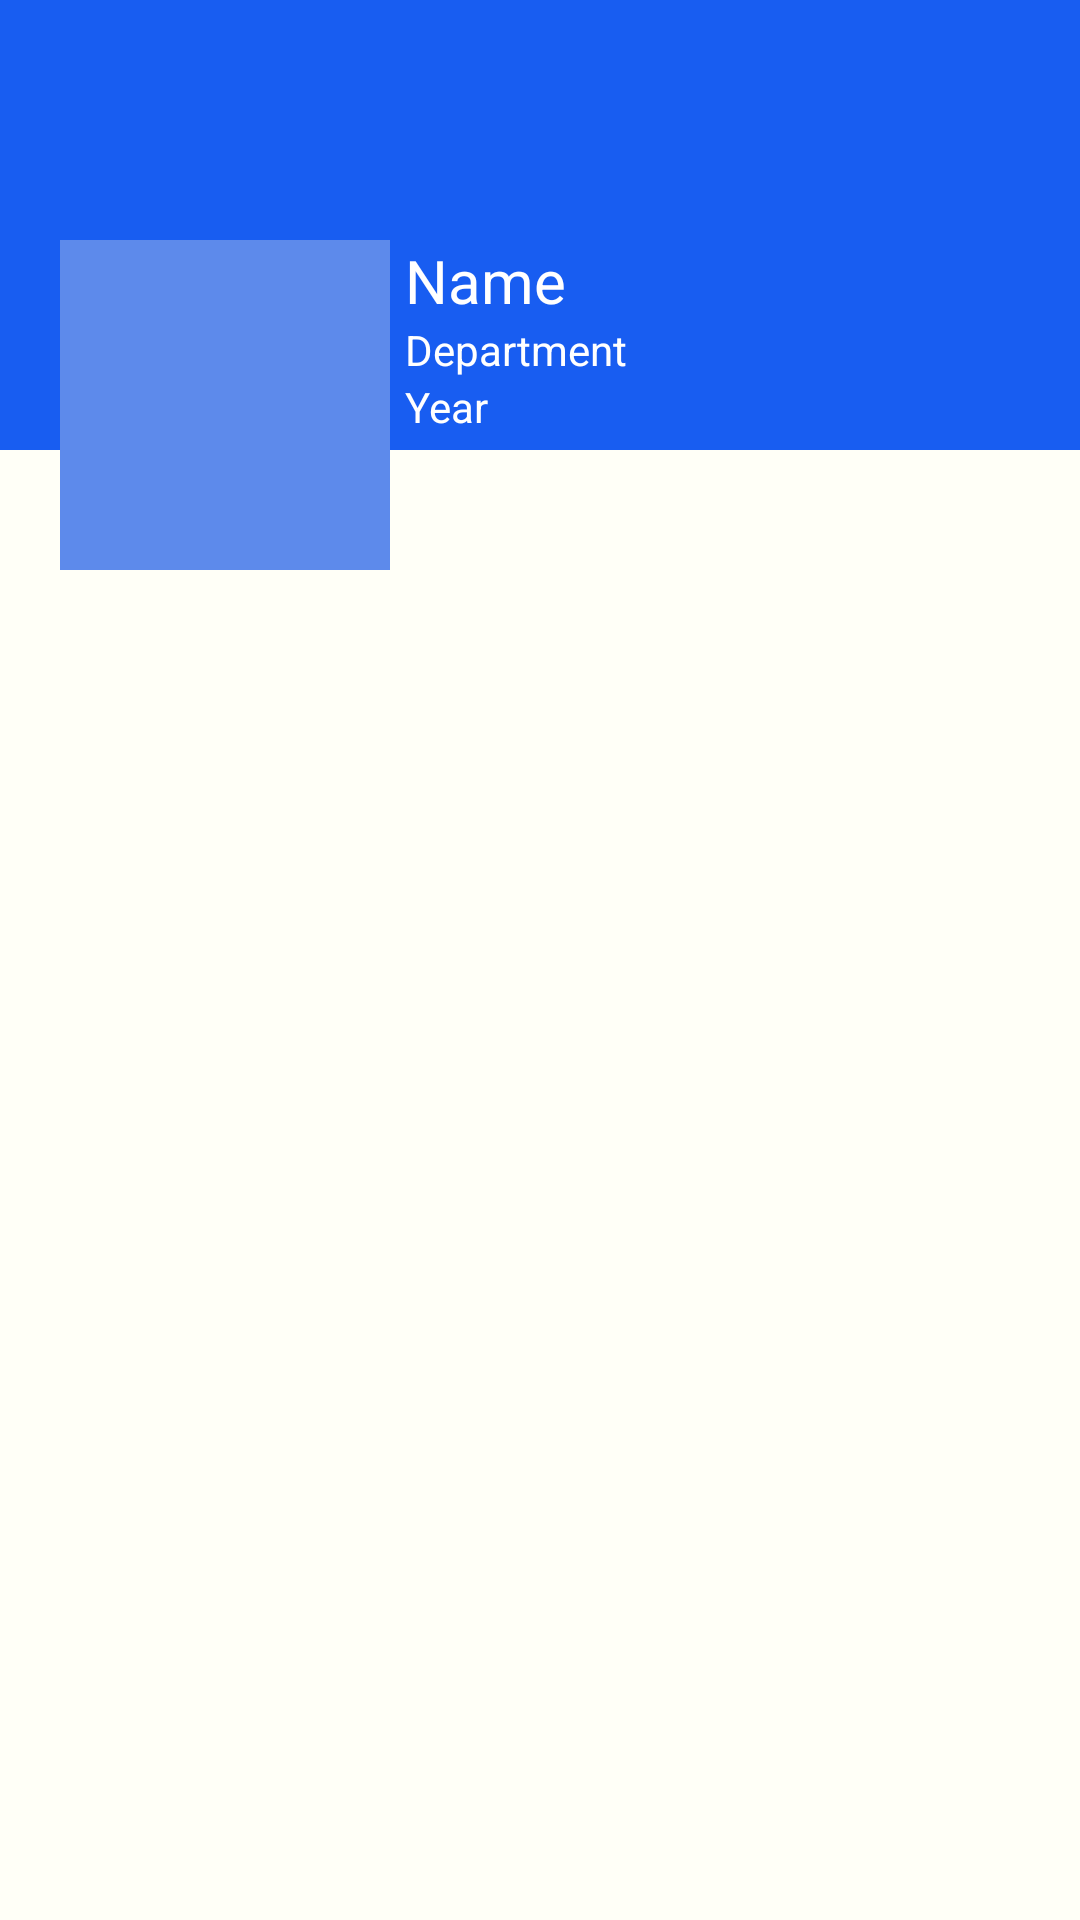

Android layout source for this screen:
<!-- AndroidManifest.xml: application theme AppTheme -->
<!-- res/layout/fragment_profile.xml -->
<?xml version="1.0" encoding="utf-8"?>
<ScrollView xmlns:android="http://schemas.android.com/apk/res/android"
    xmlns:tools="http://schemas.android.com/tools"
    android:layout_width="match_parent"
    android:layout_height="match_parent"
    android:background="#FFFFF7"
    tools:context=".fragments.ProfileFragment">

    <RelativeLayout
        android:layout_width="match_parent"
        android:layout_height="match_parent">
        
        <RelativeLayout
            android:layout_width="match_parent"
            android:layout_height="150dp"
            android:background="#185DF1">
        </RelativeLayout>

        <LinearLayout
            android:layout_width="match_parent"
            android:layout_height="wrap_content"
            android:layout_marginTop="80dp"
            android:orientation="horizontal">

            <ImageView
                android:id="@+id/profilePicture"
                android:layout_width="110dp"
                android:layout_height="110dp"
                android:layout_marginStart="20dp"
                android:layout_marginLeft="10dp"
                android:background="#5D8AEB"
                android:padding="5dp"
                android:src="@drawable/ic_addphoto_white" />

            <LinearLayout
                android:layout_width="match_parent"
                android:layout_height="match_parent"
                android:orientation="vertical">

                <TextView
                    android:id="@+id/name"
                    android:layout_width="match_parent"
                    android:layout_height="wrap_content"
                    android:layout_marginLeft="5dp"
                    android:text="Name"
                    android:textColor="@android:color/background_light"
                    android:textSize="20sp" />
                <TextView
                    android:id="@+id/dept"
                    android:layout_width="match_parent"
                    android:layout_height="wrap_content"
                    android:layout_marginStart="5dp"
                    android:layout_marginLeft="5dp"
                    android:textColor="@android:color/background_light"
                    android:text="Department"/>
                <TextView
                    android:id="@+id/year"
                    android:layout_width="match_parent"
                    android:layout_height="wrap_content"
                    android:layout_marginStart="5dp"
                    android:layout_marginLeft="5dp"
                    android:textColor="@android:color/background_light"
                    android:text="Year"/>
            </LinearLayout>

        </LinearLayout>




    </RelativeLayout>



</ScrollView>
<!-- resources referenced by this layout -->
<resources>
  <style name="AppTheme" parent="Theme.AppCompat.Light.DarkActionBar">
          
          <item name="colorPrimary">@color/colorPrimary</item>
          <item name="colorPrimaryDark">@color/colorPrimaryDark</item>
          <item name="colorAccent">@color/colorAccent</item>
      </style>
  <color name="colorPrimary">#23283a</color>
  <color name="colorPrimaryDark">#23283a</color>
  <color name="colorAccent">#D81B60</color>
</resources>
